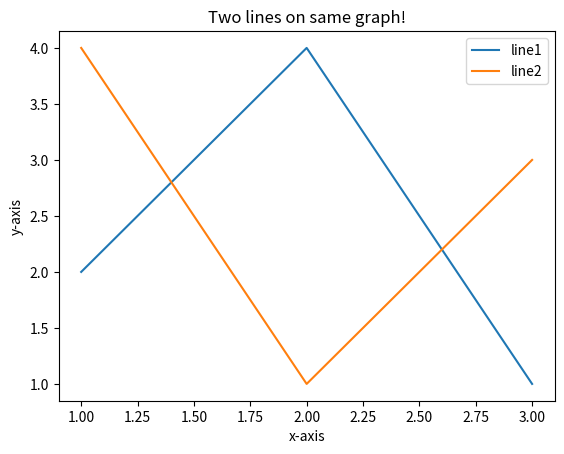

The script that saved this image:
import matplotlib.pyplot as plt

x1=[1,2,3]
y1=[2,4,1]

plt.plot(x1,y1,label="line1")

x2=[1,2,3]
y2=[4,1,3]

plt.plot(x2,y2,label = "line2")

plt.xlabel('x-axis')
plt.ylabel('y-axis')

plt.title("Two lines on same graph!")

plt.legend()
plt.show()

